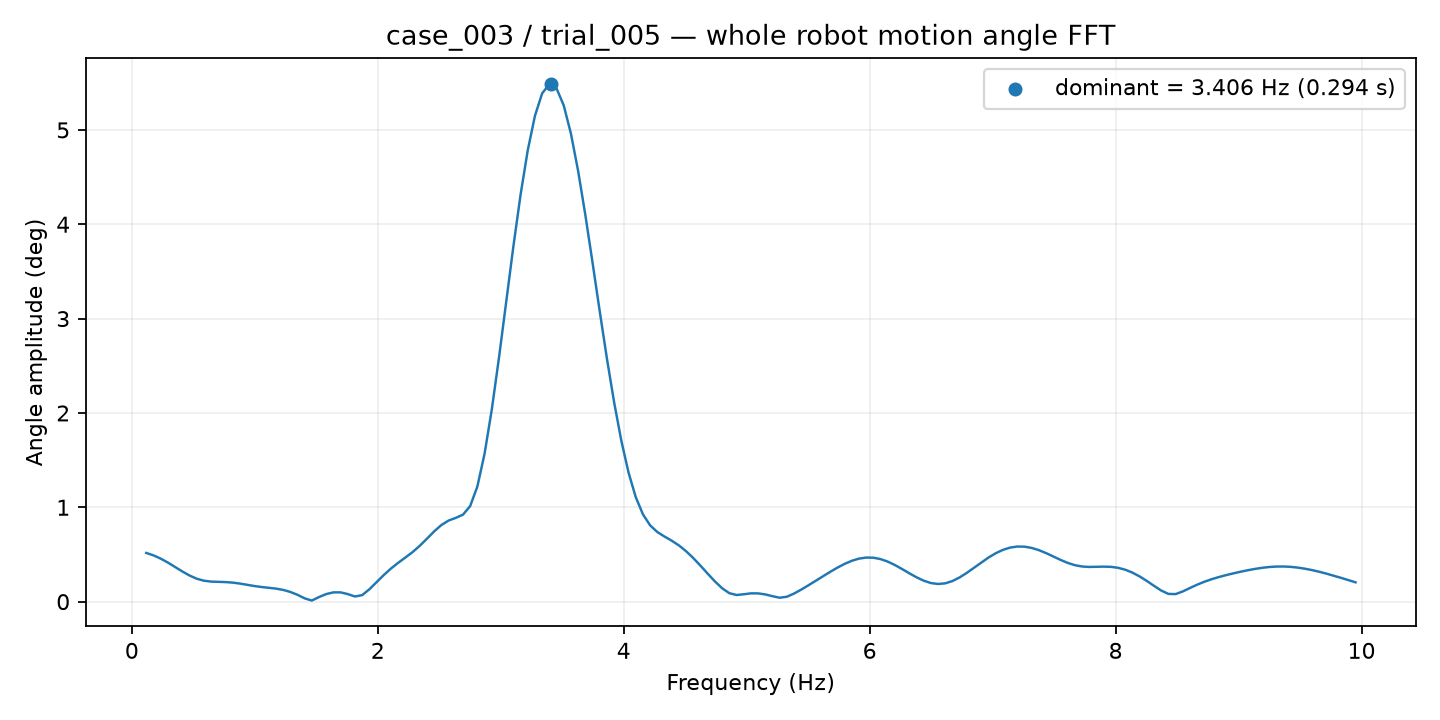

Values plotted in this chart, from the file beside it:
frequency_hz, amplitude_deg
0.1171, 0.5161
0.1756, 0.4906
0.2341, 0.4561
0.2927, 0.4143
0.3512, 0.3677
0.4097, 0.3204
0.4683, 0.2772
0.5268, 0.2433
0.5854, 0.222
0.6439, 0.2124
0.7024, 0.2095
0.761, 0.2073
0.8195, 0.2016
0.878, 0.1916
0.9366, 0.1786
0.9951, 0.1657
1.054, 0.1552
1.112, 0.147
1.171, 0.1383
1.229, 0.1248
1.288, 0.1032
1.346, 0.07263
1.405, 0.03492
1.463, 0.01131
1.522, 0.04854
1.58, 0.08016
1.639, 0.0981
1.698, 0.09815
1.756, 0.0799
1.815, 0.05442
1.873, 0.06913
1.932, 0.131
1.99, 0.2065
2.049, 0.282
2.107, 0.3509
2.166, 0.4116
2.224, 0.4674
2.283, 0.5253
2.341, 0.5918
2.4, 0.6674
2.458, 0.7447
2.517, 0.812
2.576, 0.8593
2.634, 0.888
2.693, 0.9218
2.751, 1.013
2.81, 1.22
2.868, 1.567
2.927, 2.034
2.985, 2.584
3.044, 3.174
3.102, 3.764
3.161, 4.312
3.219, 4.784
3.278, 5.15
3.337, 5.388
3.395, 5.485
3.454, 5.44
3.512, 5.26
3.571, 4.961
... 109 more rows
